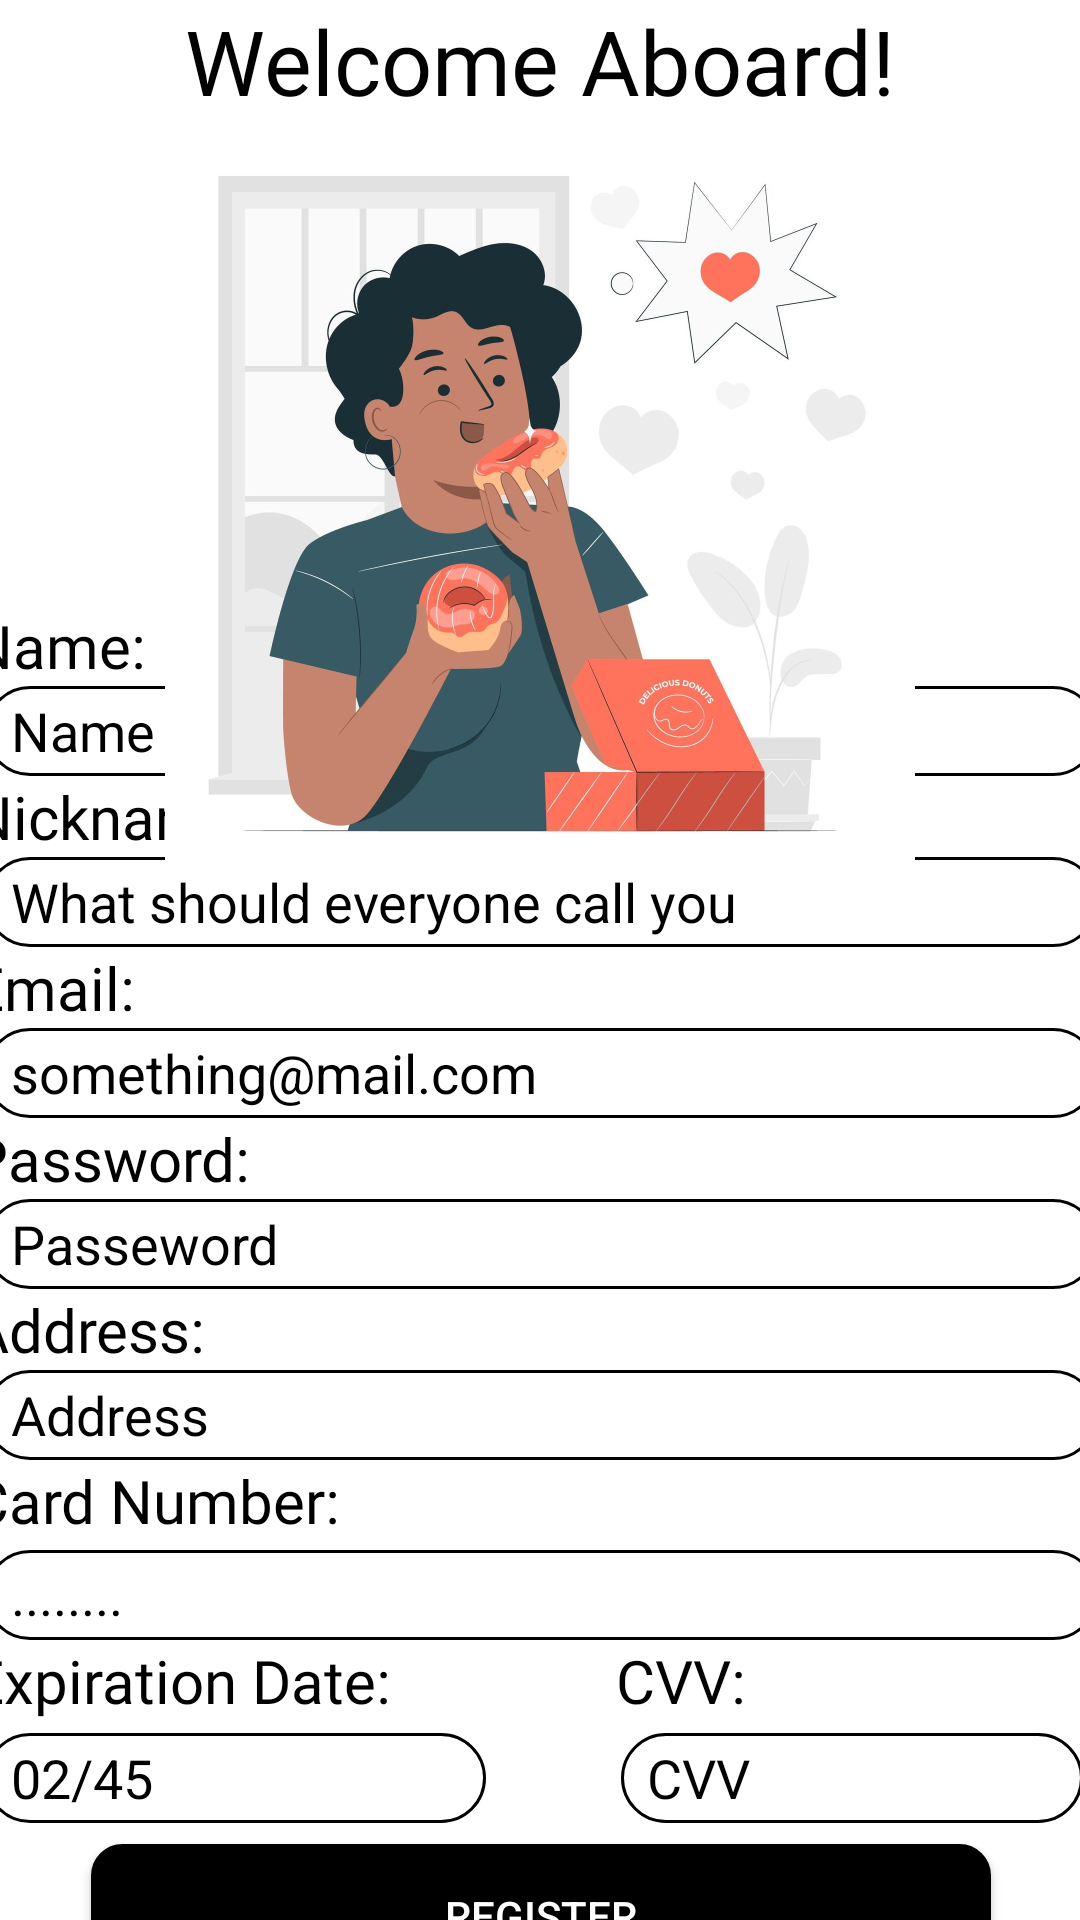

This screen was rendered from an Android layout file. Write that file and the resources it references.
<!-- AndroidManifest.xml: application theme Theme.Mealer -->
<!-- res/layout/activity_client_registration.xml -->
<?xml version="1.0" encoding="utf-8"?>
<androidx.constraintlayout.widget.ConstraintLayout xmlns:android="http://schemas.android.com/apk/res/android"
    xmlns:app="http://schemas.android.com/apk/res-auto"
    xmlns:tools="http://schemas.android.com/tools"
    android:layout_width="match_parent"
    android:layout_height="match_parent"
    tools:context=".ClientRegistration"
    android:background="@color/white">

    <LinearLayout
        android:layout_width="411dp"
        android:layout_height="527dp"
        android:background="@color/white"
        android:orientation="vertical"
        app:layout_constraintBottom_toBottomOf="parent"
        app:layout_constraintEnd_toEndOf="parent"
        app:layout_constraintStart_toStartOf="parent"
        app:layout_constraintTop_toBottomOf="@+id/imageView8">

        <TextView
            android:id="@+id/nameTextClient"
            style="@style/basictext"
            android:layout_width="match_parent"
            android:layout_height="wrap_content"
            android:layout_marginLeft="15dp"
            android:text="Name:"
            android:textColor="@color/black" />

        <EditText
            android:id="@+id/NameEditClient"
            android:layout_width="match_parent"
            android:hint="  Name"
            android:textColorHint="@color/grey_font"
            android:layout_height="30dp"
            android:layout_gravity="center"
            android:textColor="@color/black"
            android:layout_marginHorizontal="20dp"
            android:background="@drawable/edittext_design"
            android:ems="10"
            android:inputType="textPersonName" />

        <TextView
            android:id="@+id/NicknameTextClient"
            style="@style/basictext"
            android:layout_width="match_parent"
            android:layout_height="wrap_content"
            android:layout_marginLeft="15dp"
            android:text="Nickname:"
            android:textColor="@color/black" />

        <EditText
            android:id="@+id/NicknameEditClient"
            android:layout_width="match_parent"
            android:textColor="@color/black"
            android:hint="  What should everyone call you"
            android:textColorHint="@color/grey_font"
            android:layout_height="30dp"
            android:layout_gravity="center"
            android:layout_marginHorizontal="20dp"
            android:background="@drawable/edittext_design"
            android:inputType="textPersonName" />

        <TextView
            android:id="@+id/EmailTextClient"
            style="@style/basictext"
            android:layout_width="match_parent"
            android:layout_height="wrap_content"
            android:layout_marginLeft="15dp"
            android:text="Email:"
            android:textColor="@color/black" />

        <EditText
            android:id="@+id/EmailEditClient"
            android:layout_width="match_parent"
            android:layout_height="30dp"
            android:layout_gravity="center"
            android:hint="  something@mail.com"
            android:textColorHint="@color/grey_font"
            android:textColor="@color/black"
            android:layout_marginHorizontal="20dp"
            android:background="@drawable/edittext_design"
            android:inputType="textPersonName" />

        <TextView
            android:id="@+id/PasswordTextClient"
            style="@style/basictext"
            android:layout_width="match_parent"
            android:layout_height="wrap_content"
            android:layout_marginLeft="15dp"
            android:text="Password:"
            android:textColor="@color/black" />

        <EditText
            android:id="@+id/PasswordEditClient"
            android:layout_width="match_parent"
            android:layout_height="30dp"
            android:hint="  Passeword "
            android:textColorHint="@color/grey_font"
            android:layout_gravity="center"
            android:textColor="@color/black"
            android:layout_marginHorizontal="20dp"
            android:background="@drawable/edittext_design"
            android:inputType="textPassword" />


        <TextView
            android:id="@+id/AdressTextClient"
            style="@style/basictext"
            android:layout_width="match_parent"
            android:layout_height="wrap_content"
            android:layout_marginLeft="15dp"
            android:text="Address:"
            android:textColor="@color/black" />

        <EditText
            android:id="@+id/AdressEditClient"
            android:layout_width="match_parent"
            android:layout_height="30dp"
            android:textColor="@color/black"
            android:hint="  Address"
            android:textColorHint="@color/grey_font"
            android:layout_gravity="center"
            android:layout_marginHorizontal="20dp"
            android:background="@drawable/edittext_design"
            android:inputType="textPersonName" />

        <TextView
            android:id="@+id/CardNumber"
            style="@style/basictext"
            android:layout_width="match_parent"
            android:layout_height="30dp"
            android:layout_marginLeft="15dp"
            android:text="Card Number:"
            android:textColor="@color/black" />

        <EditText
            android:id="@+id/CardNumberEdit"
            android:layout_width="match_parent"
            android:layout_height="30dp"
            android:textColor="@color/black"
            android:textColorHint="@color/grey_font"
            android:layout_gravity="center"
            android:hint="  ........"
            android:layout_marginHorizontal="20dp"
            android:background="@drawable/edittext_design"
            android:inputType="textPersonName" />

        <LinearLayout
            android:layout_width="419dp"
            android:layout_height="31dp"
            android:orientation="horizontal">

            <TextView
                android:id="@+id/ExpirationDate"
                style="@style/basictext"
                android:layout_width="70dp"
                android:layout_height="wrap_content"
                android:layout_marginLeft="15dp"
                android:layout_weight="1"
                android:text="Expiration Date:"
                android:textColor="@color/black" />

            <TextView
                android:id="@+id/CVV"
                style="@style/basictext"
                android:layout_width="wrap_content"
                android:layout_height="wrap_content"
                android:layout_weight="1"
                android:text="CVV:"
                android:textColor="@color/black" />
        </LinearLayout>

        <LinearLayout
            android:layout_width="match_parent"
            android:layout_height="37dp"
            android:orientation="horizontal">

            <EditText
                android:id="@+id/DateExp"
                android:layout_width="wrap_content"
                android:layout_height="30dp"
                android:layout_marginHorizontal="20dp"
                android:hint="  02/45"
                android:textColorHint="@color/grey_font"
                android:textColor="@color/black"
                android:layout_weight="1"
                android:background="@drawable/edittext_design"
                android:inputType="date" />

            <EditText
                android:id="@+id/CVVnum"
                android:layout_width="wrap_content"
                android:layout_height="30dp"
                android:textColor="@color/black"
                android:layout_marginHorizontal="25dp"
                android:hint="  CVV"
                android:textColorHint="@color/grey_font"
                android:layout_weight="1"
                android:background="@drawable/edittext_design"
                android:inputType="number" />
        </LinearLayout>


        <androidx.appcompat.widget.AppCompatButton
            android:id="@+id/signup"
            android:layout_width="300dp"
            android:layout_height="wrap_content"
            android:layout_gravity="center"
            android:background="@drawable/custom_button"
            android:backgroundTint="@color/black"
            android:onClick="registerclick"
            android:text="Register"
            android:textColor="@color/white" />

        <TextView
            android:id="@+id/errormsg"
            style="@style/basictext"
            android:layout_width="match_parent"
            android:layout_height="wrap_content"
            android:text=""
            android:textColor="#ff1930" />

    </LinearLayout>

    <ImageView
        android:id="@+id/imageView8"
        android:layout_width="wrap_content"
        android:layout_height="250dp"
        app:layout_constraintEnd_toEndOf="parent"
        app:layout_constraintHorizontal_bias="1.0"
        app:layout_constraintStart_toStartOf="parent"
        app:layout_constraintTop_toBottomOf="@+id/textView5"
        app:srcCompat="@drawable/dude_eating" />

    <TextView
        android:id="@+id/textView5"
        android:layout_width="wrap_content"
        android:layout_height="wrap_content"
        android:text="Welcome Aboard!"
        android:textColor="@color/black"
        android:fontFamily="@font/poppinssemibold"
        android:textSize="30dp"
        app:layout_constraintEnd_toEndOf="parent"
        app:layout_constraintStart_toStartOf="parent"
        app:layout_constraintTop_toTopOf="parent" />

</androidx.constraintlayout.widget.ConstraintLayout>
<!-- resources referenced by this layout -->
<resources>
  <!-- drawable custom_button (drawable) -->
  <?xml version="1.0" encoding="utf-8"?>
  <shape xmlns:android="http://schemas.android.com/apk/res/android" android:shape="rectangle">
      <solid android:color="@color/white"/>
      <stroke android:color="@color/black" android:width="1dp"/>
      <corners android:radius="10dp"/>
  </shape>
  <!-- drawable dude_eating: jpg bitmap (drawable-v24, 91858 bytes) -->
  <!-- drawable edittext_design (drawable) -->
  <?xml version="1.0" encoding="utf-8"?>
  <selector xmlns:android="http://schemas.android.com/apk/res/android">
      <item android:state_enabled="true" android:state_focused="true">
          <shape android:shape="rectangle">
              <solid android:color="@color/white"/>
              <corners android:radius="20dp"/>
              <stroke android:color="@color/black"/>
          </shape>
      </item>
      <item android:state_enabled="true">
          <shape android:shape="rectangle">
              <solid android:color="@color/white"/>
              <corners android:radius="20dp"/>
              <stroke
                  android:width="1dp"
                  android:color="@color/black" />
          </shape>
      </item>
  
  </selector>
  <style name="basictext">
          <item name="android:textSize">20dp</item>
          <item name="android:textColor">@color/white</item>
          <item name="android:fontFamily">@font/poppinssemibold</item>
      </style>
  <style name="Theme.Mealer" parent="Theme.MaterialComponents.DayNight.NoActionBar">
          
          <item name="colorPrimary">@color/purple_500</item>
          <item name="colorPrimaryVariant">@color/purple_700</item>
          <item name="colorOnPrimary">@color/white</item>
          
          <item name="colorSecondary">@color/teal_200</item>
          <item name="colorSecondaryVariant">@color/teal_700</item>
          <item name="colorOnSecondary">@color/black</item>
          
          <item name="android:statusBarColor">?attr/colorPrimaryVariant</item>
          
      </style>
  <!-- not gathered from this repository: default colours our renderer supplied (Android Studio template values) -->
  <color name="purple_500">#FF6200EE</color>
  <color name="purple_700">#FF3700B3</color>
  <color name="teal_200">#FF03DAC5</color>
  <color name="teal_700">#FF018786</color>
  <color name="black">#FF000000</color>
  <color name="white">#FFFFFFFF</color>
</resources>
